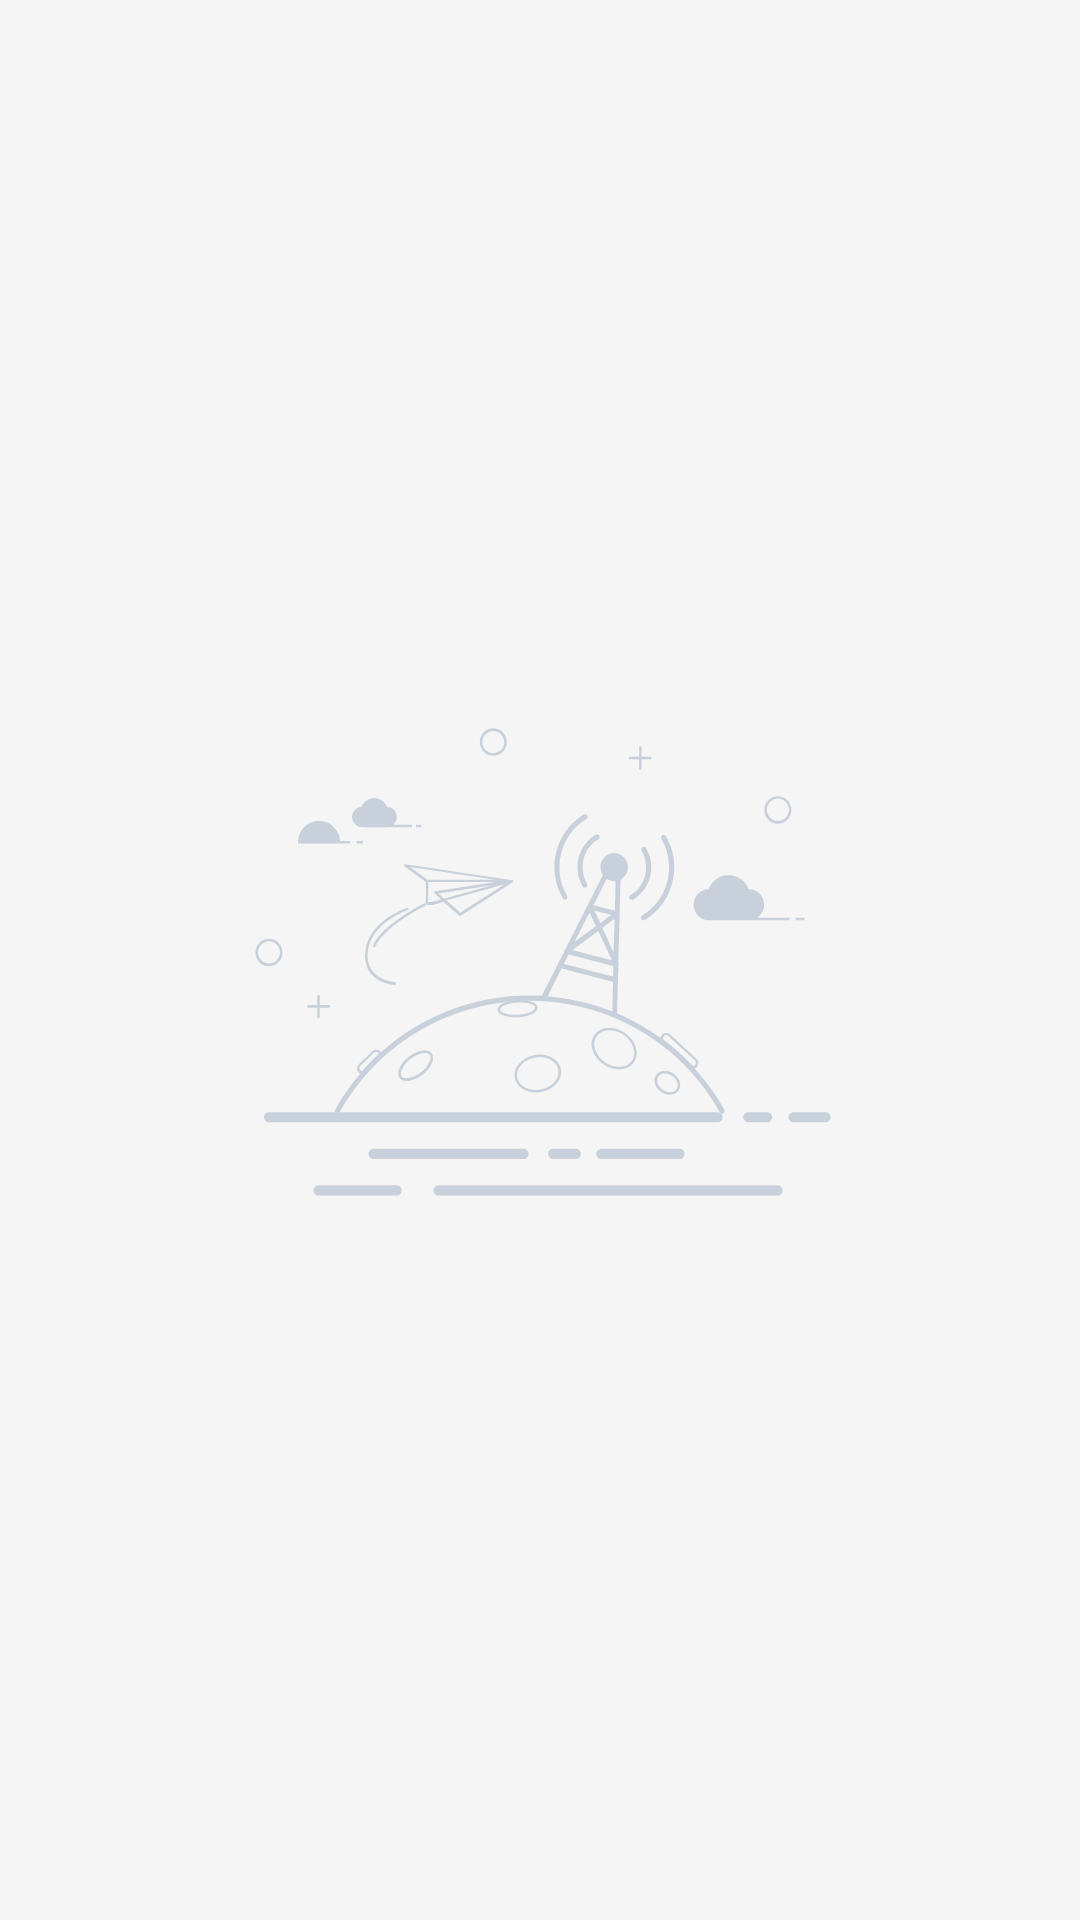

Reconstruct the res/layout file that produces this screen, plus the resources it refers to.
<!-- AndroidManifest.xml: application theme AppTheme -->
<!-- res/layout/no_network_view.xml -->
<?xml version="1.0" encoding="utf-8"?>
<RelativeLayout xmlns:android="http://schemas.android.com/apk/res/android"
    android:id="@+id/no_network_view"
    android:layout_width="match_parent"
    android:layout_height="match_parent"
    android:background="@color/viewBg">

    <ImageView
        android:id="@+id/no_network_view_icon"
        android:layout_width="wrap_content"
        android:layout_height="wrap_content"
        android:layout_centerInParent="true"
        android:src="@drawable/icon_no_network" />

    <TextView
        android:id="@+id/no_network_view_tv"
        style="@style/MultipleStatusView.Content"
        android:layout_below="@id/no_network_view_icon"
        android:text="@string/no_network_view_hint" />

</RelativeLayout>
<!-- resources referenced by this layout -->
<resources>
  <color name="viewBg">@color/Grey100</color>
  <!-- drawable icon_no_network: vector/xml drawable (drawable, 13945 chars, omitted) -->
  <style name="AppTheme" parent="Theme.AppCompat.Light.NoActionBar">
          
          <item name="colorPrimary">@color/colorPrimary</item>
          <item name="colorPrimaryDark">@color/colorPrimaryDark</item>
          <item name="colorAccent">@color/colorAccent</item>
      </style>
  <color name="Grey100">#F5F5F5</color>
  <color name="colorPrimary">#00ACC1</color>
  <color name="colorPrimaryDark">#00ACC1</color>
  <color name="colorAccent">#D81B60</color>
</resources>
